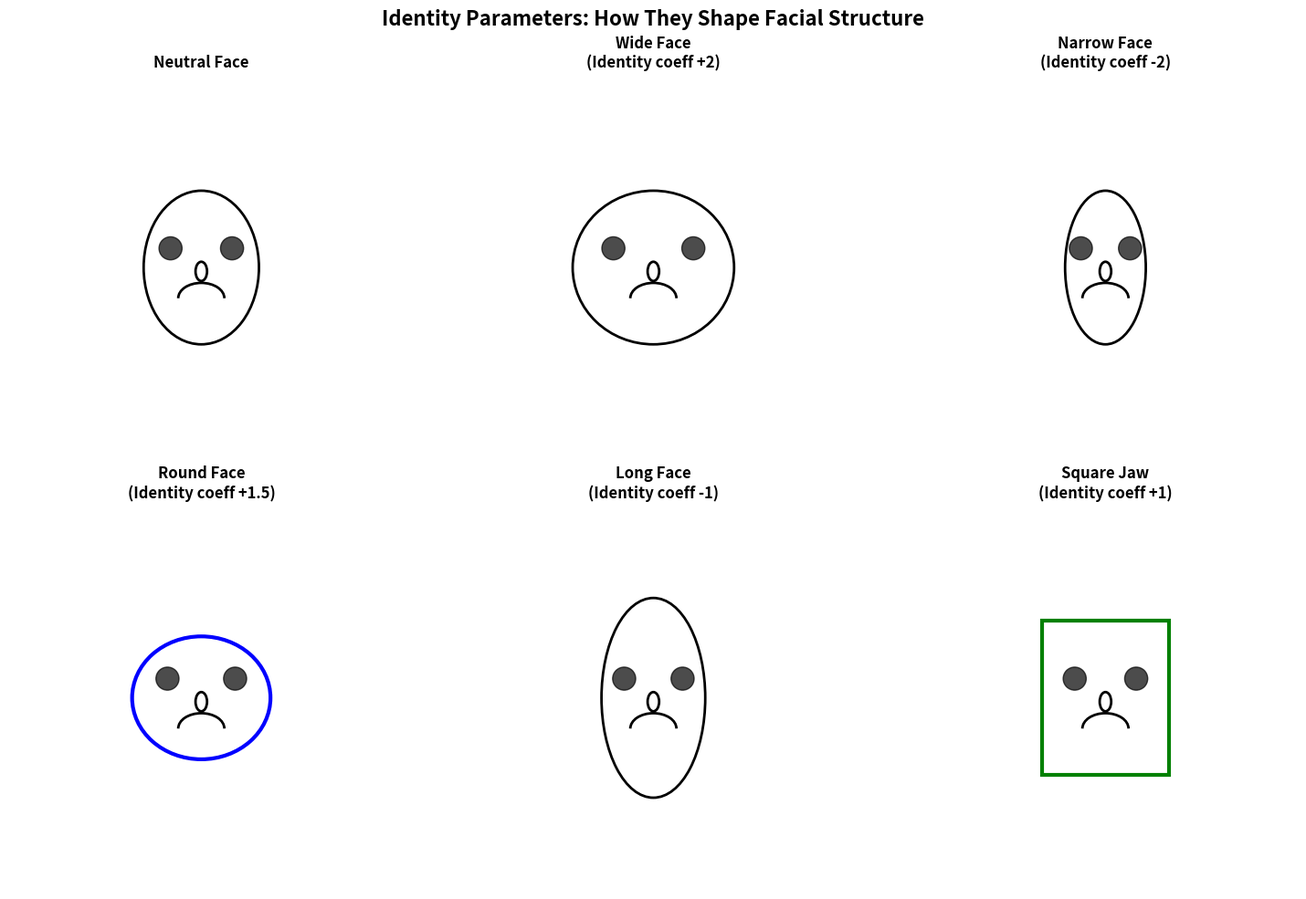
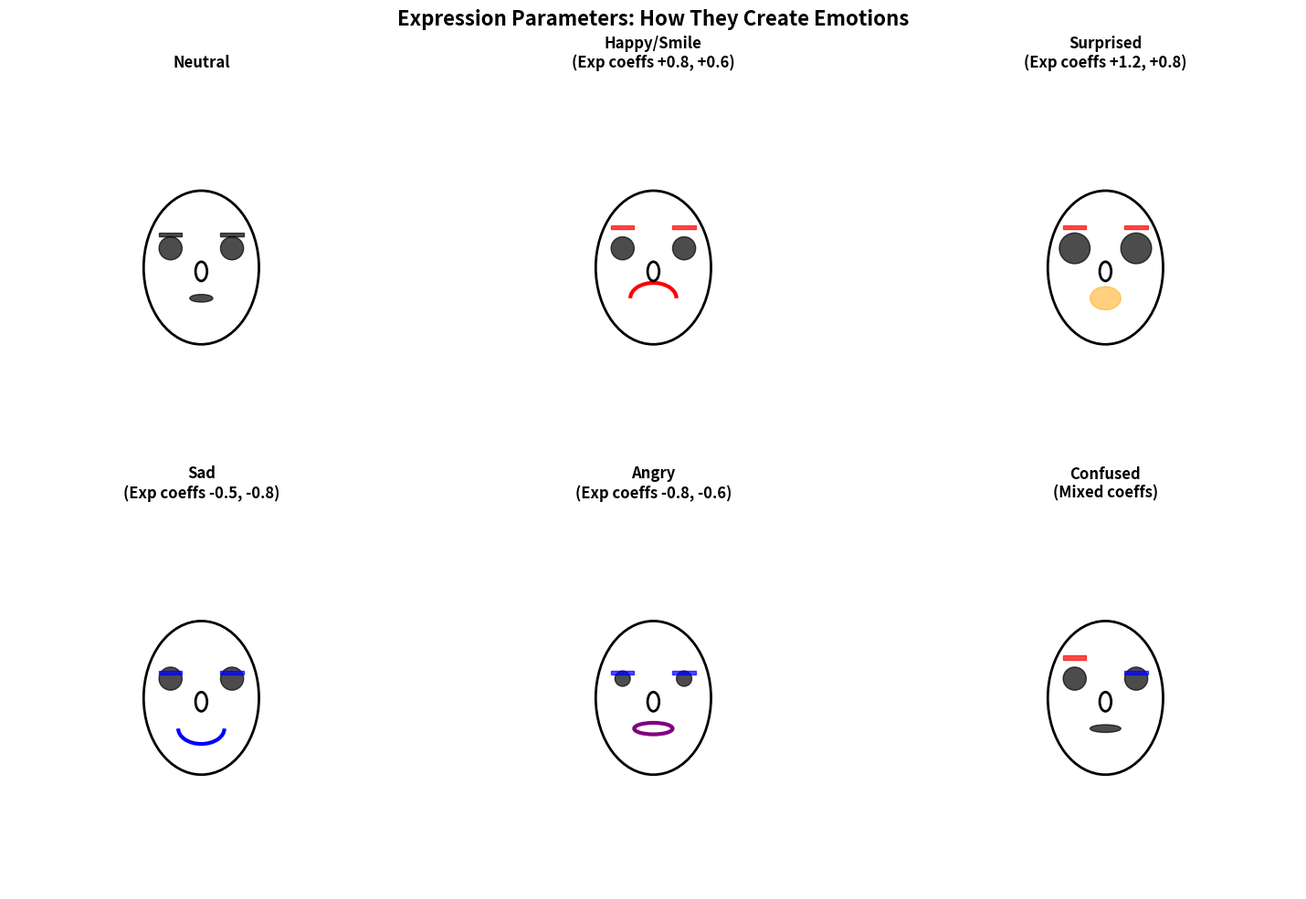
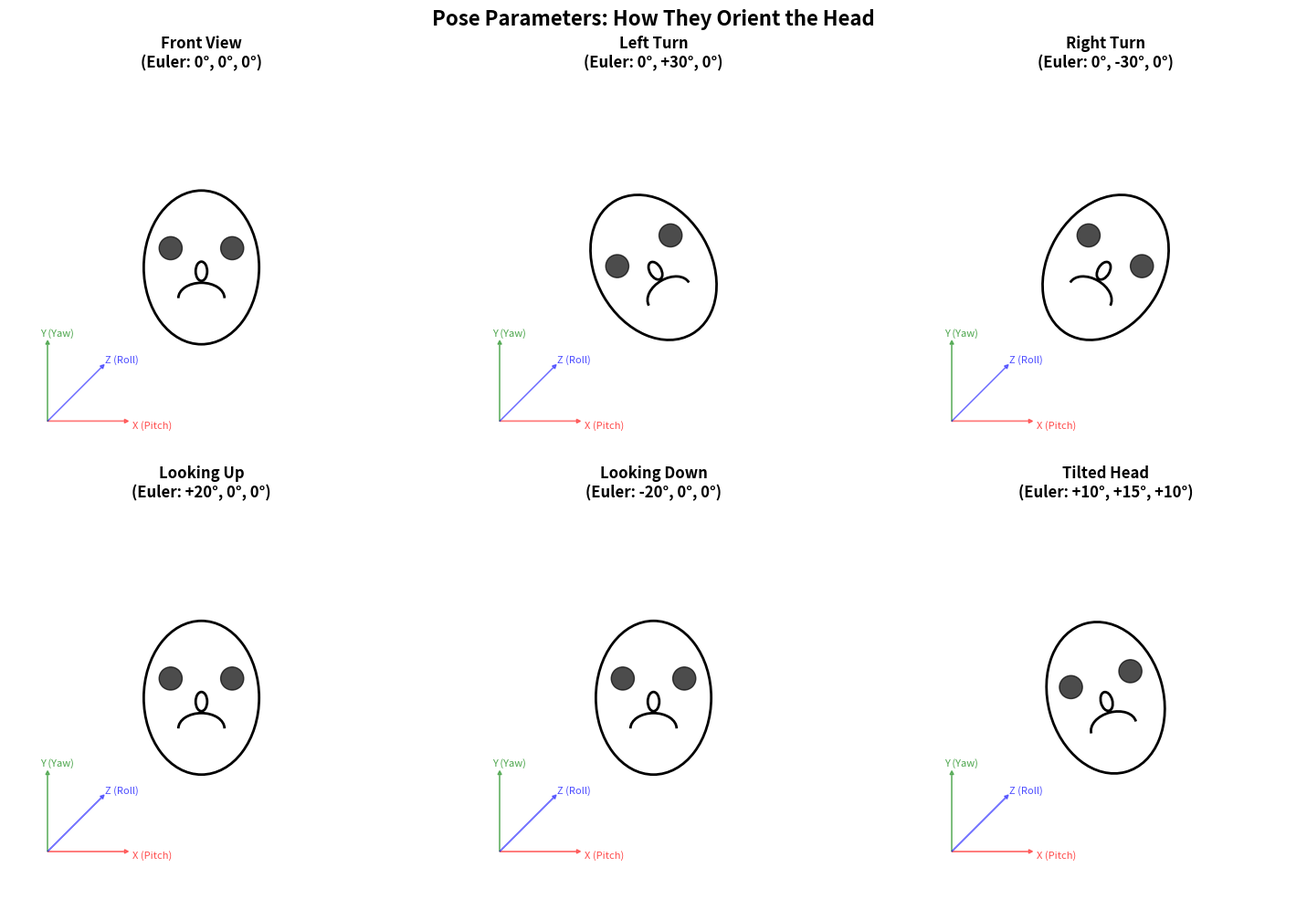
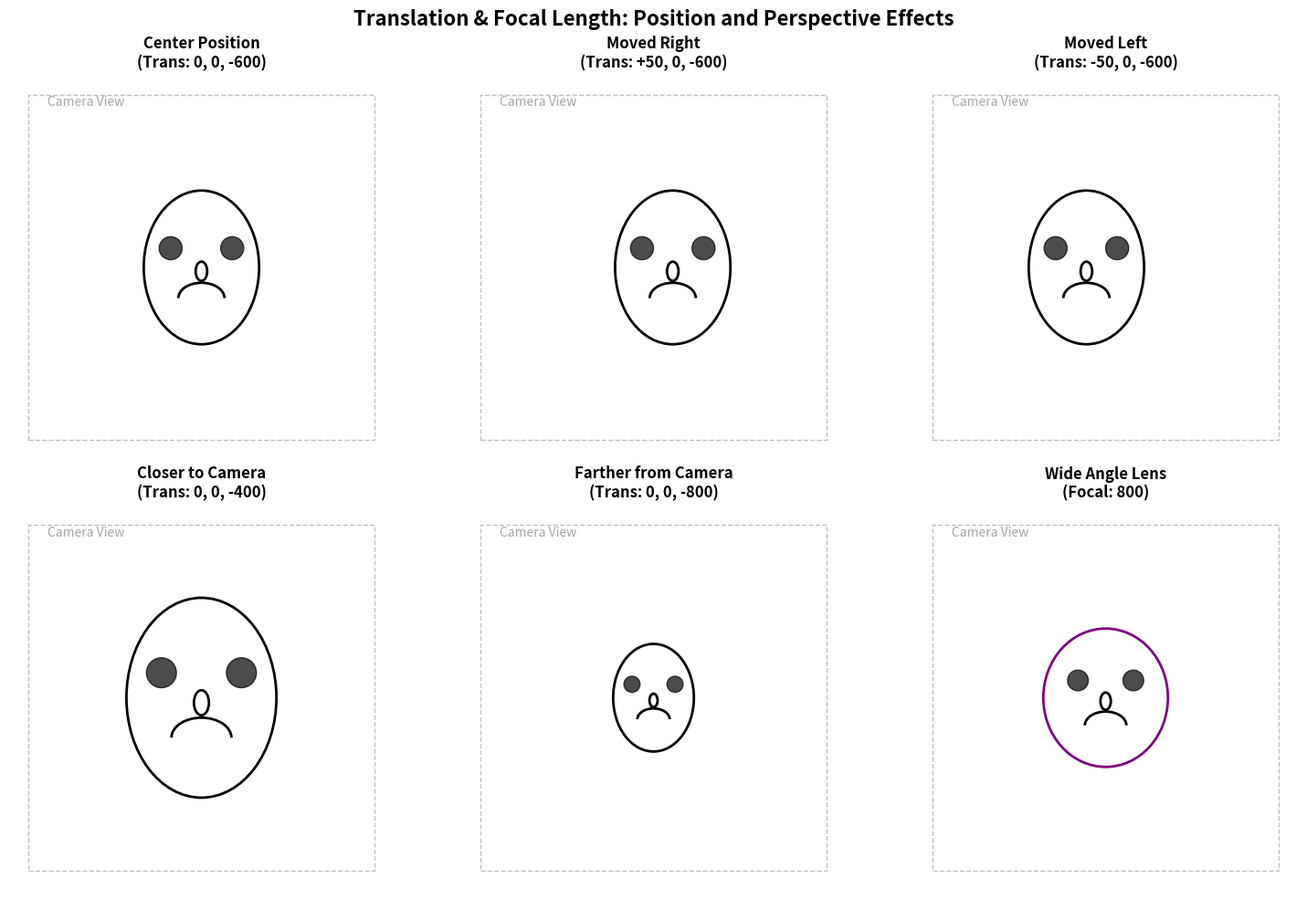

These charts were generated, in order, by the following Python code:
#!/usr/bin/env python3
"""
BFM Parameter Demonstration - Interactive parameter explanation
"""
import numpy as np
import matplotlib.pyplot as plt
import matplotlib.patches as patches
from matplotlib.patches import Circle, Rectangle, Polygon
import math

def create_base_face(ax, x_offset=0, y_offset=0, scale=1.0):
    """Create a simple base face outline"""
    # Face oval
    face_center = (5 + x_offset, 5 + y_offset)
    face_width = 3 * scale
    face_height = 4 * scale

    face_oval = patches.Ellipse(face_center, face_width, face_height,
                               fill=False, color='black', linewidth=2)
    ax.add_patch(face_oval)

    # Eyes
    left_eye = Circle((face_center[0] - 0.8 * scale, face_center[1] + 0.5 * scale),
                     0.3 * scale, fill=True, color='black', alpha=0.7)
    right_eye = Circle((face_center[0] + 0.8 * scale, face_center[1] + 0.5 * scale),
                      0.3 * scale, fill=True, color='black', alpha=0.7)
    ax.add_patch(left_eye)
    ax.add_patch(right_eye)

    # Nose
    nose_points = [
        (face_center[0], face_center[1] + 0.2 * scale),
        (face_center[0] - 0.2 * scale, face_center[1] - 0.3 * scale),
        (face_center[0] + 0.2 * scale, face_center[1] - 0.3 * scale)
    ]
    nose = Polygon(nose_points, fill=False, color='black', linewidth=2)
    ax.add_patch(nose)

    # Mouth
    mouth = patches.Arc((face_center[0], face_center[1] - 0.8 * scale),
                       1.2 * scale, 0.8 * scale, angle=0, theta1=0, theta2=180,
                       fill=False, color='black', linewidth=2)
    ax.add_patch(mouth)

    return face_center, face_width, face_height

def demonstrate_identity_parameters():
    """Show how identity parameters affect face shape"""
    print("\n" + "="*60)
    print("IDENTITY PARAMETERS - Facial Structure")
    print("="*60)

    fig, axes = plt.subplots(2, 3, figsize=(15, 10))
    fig.suptitle('Identity Parameters: How They Shape Facial Structure', fontsize=16, fontweight='bold')

    variations = [
        {'name': 'Neutral Face', 'width_scale': 1.0, 'height_scale': 1.0, 'eye_spacing': 1.0, 'chin_shape': 'normal'},
        {'name': 'Wide Face\n(Identity coeff +2)', 'width_scale': 1.4, 'height_scale': 1.0, 'eye_spacing': 1.3, 'chin_shape': 'normal'},
        {'name': 'Narrow Face\n(Identity coeff -2)', 'width_scale': 0.7, 'height_scale': 1.0, 'eye_spacing': 0.8, 'chin_shape': 'normal'},
        {'name': 'Round Face\n(Identity coeff +1.5)', 'width_scale': 1.2, 'height_scale': 0.8, 'eye_spacing': 1.1, 'chin_shape': 'round'},
        {'name': 'Long Face\n(Identity coeff -1)', 'width_scale': 0.9, 'height_scale': 1.3, 'eye_spacing': 0.95, 'chin_shape': 'pointed'},
        {'name': 'Square Jaw\n(Identity coeff +1)', 'width_scale': 1.1, 'height_scale': 1.0, 'eye_spacing': 1.0, 'chin_shape': 'square'}
    ]

    for i, (ax, var) in enumerate(zip(axes.flat, variations)):
        ax.set_xlim(0, 10)
        ax.set_ylim(0, 10)
        ax.set_aspect('equal')
        ax.axis('off')
        ax.set_title(var['name'], fontsize=12, fontweight='bold')

        # Create custom face based on parameters
        face_center = (5, 5)
        face_width = 3 * var['width_scale']
        face_height = 4 * var['height_scale']

        # Face shape
        if var['chin_shape'] == 'round':
            face_oval = patches.Ellipse(face_center, face_width, face_height,
                                       fill=False, color='blue', linewidth=3)
        elif var['chin_shape'] == 'square':
            face_oval = patches.Rectangle((face_center[0] - face_width/2, face_center[1] - face_height/2),
                                         face_width, face_height, fill=False, color='green', linewidth=3)
        else:
            face_oval = patches.Ellipse(face_center, face_width, face_height,
                                       fill=False, color='black', linewidth=2)
        ax.add_patch(face_oval)

        # Eyes with adjusted spacing
        eye_spacing = var['eye_spacing']
        left_eye = Circle((face_center[0] - 0.8 * eye_spacing, face_center[1] + 0.5),
                         0.3, fill=True, color='black', alpha=0.7)
        right_eye = Circle((face_center[0] + 0.8 * eye_spacing, face_center[1] + 0.5),
                          0.3, fill=True, color='black', alpha=0.7)
        ax.add_patch(left_eye)
        ax.add_patch(right_eye)

        # Nose
        nose = patches.Ellipse((face_center[0], face_center[1] - 0.1), 0.3, 0.5,
                              fill=False, color='black', linewidth=2)
        ax.add_patch(nose)

        # Mouth
        mouth = patches.Arc((face_center[0], face_center[1] - 0.8),
                           1.2, 0.8, angle=0, theta1=0, theta2=180,
                           fill=False, color='black', linewidth=2)
        ax.add_patch(mouth)

    plt.tight_layout()
    plt.savefig('bfm_identity_demo.png', dpi=150, bbox_inches='tight')
    plt.show()

    print("Identity parameters control permanent facial features:")
    print("• Face width/narrowness")
    print("• Eye spacing and size")
    print("• Nose shape and prominence")
    print("• Jawline and chin shape")
    print("• Cheekbone prominence")
    print("• Overall facial proportions")

def demonstrate_expression_parameters():
    """Show how expression parameters affect facial expressions"""
    print("\n" + "="*60)
    print("EXPRESSION PARAMETERS - Facial Movements")
    print("="*60)

    fig, axes = plt.subplots(2, 3, figsize=(15, 10))
    fig.suptitle('Expression Parameters: How They Create Emotions', fontsize=16, fontweight='bold')

    expressions = [
        {'name': 'Neutral', 'eyebrows': 'normal', 'mouth': 'closed', 'eyes': 'normal'},
        {'name': 'Happy/Smile\n(Exp coeffs +0.8, +0.6)', 'eyebrows': 'raised', 'mouth': 'smile', 'eyes': 'normal'},
        {'name': 'Surprised\n(Exp coeffs +1.2, +0.8)', 'eyebrows': 'raised', 'mouth': 'open', 'eyes': 'wide'},
        {'name': 'Sad\n(Exp coeffs -0.5, -0.8)', 'eyebrows': 'lowered', 'mouth': 'frown', 'eyes': 'normal'},
        {'name': 'Angry\n(Exp coeffs -0.8, -0.6)', 'eyebrows': 'lowered', 'mouth': 'tight', 'eyes': 'narrowed'},
        {'name': 'Confused\n(Mixed coeffs)', 'eyebrows': 'asymmetrical', 'mouth': 'slight_open', 'eyes': 'normal'}
    ]

    for i, (ax, expr) in enumerate(zip(axes.flat, expressions)):
        ax.set_xlim(0, 10)
        ax.set_ylim(0, 10)
        ax.set_aspect('equal')
        ax.axis('off')
        ax.set_title(expr['name'], fontsize=12, fontweight='bold')

        face_center = (5, 5)
        face_width, face_height = 3, 4

        # Base face
        face_oval = patches.Ellipse(face_center, face_width, face_height,
                                   fill=False, color='black', linewidth=2)
        ax.add_patch(face_oval)

        # Eyes
        eye_y = face_center[1] + 0.5
        if expr['eyes'] == 'wide':
            eye_size = 0.4
        elif expr['eyes'] == 'narrowed':
            eye_size = 0.2
        else:
            eye_size = 0.3

        left_eye = Circle((face_center[0] - 0.8, eye_y), eye_size,
                         fill=True, color='black', alpha=0.7)
        right_eye = Circle((face_center[0] + 0.8, eye_y), eye_size,
                          fill=True, color='black', alpha=0.7)
        ax.add_patch(left_eye)
        ax.add_patch(right_eye)

        # Eyebrows
        brow_y = eye_y + 0.3
        brow_length = 0.6

        if expr['eyebrows'] == 'raised':
            brow_offset = 0.2
            color = 'red'
        elif expr['eyebrows'] == 'lowered':
            brow_offset = -0.2
            color = 'blue'
        elif expr['eyebrows'] == 'asymmetrical':
            # Left raised, right lowered
            left_brow = patches.Rectangle((face_center[0] - 1.1, brow_y + 0.2),
                                         brow_length, 0.1, fill=True, color='red', alpha=0.7)
            right_brow = patches.Rectangle((face_center[0] + 0.5, brow_y - 0.2),
                                          brow_length, 0.1, fill=True, color='blue', alpha=0.7)
            ax.add_patch(left_brow)
            ax.add_patch(right_brow)
        else:
            brow_offset = 0
            color = 'black'

        if expr['eyebrows'] != 'asymmetrical':
            left_brow = patches.Rectangle((face_center[0] - 1.1, brow_y + brow_offset),
                                         brow_length, 0.1, fill=True, color=color, alpha=0.7)
            right_brow = patches.Rectangle((face_center[0] + 0.5, brow_y + brow_offset),
                                          brow_length, 0.1, fill=True, color=color, alpha=0.7)
            ax.add_patch(left_brow)
            ax.add_patch(right_brow)

        # Mouth
        mouth_y = face_center[1] - 0.8
        if expr['mouth'] == 'smile':
            mouth = patches.Arc((face_center[0], mouth_y), 1.2, 0.8,
                               angle=0, theta1=0, theta2=180, fill=False, color='red', linewidth=3)
        elif expr['mouth'] == 'open':
            mouth = patches.Ellipse((face_center[0], mouth_y), 0.8, 0.6,
                                   fill=True, color='orange', alpha=0.5)
        elif expr['mouth'] == 'frown':
            mouth = patches.Arc((face_center[0], mouth_y), 1.2, 0.8,
                               angle=180, theta1=0, theta2=180, fill=False, color='blue', linewidth=3)
        elif expr['mouth'] == 'tight':
            mouth = patches.Ellipse((face_center[0], mouth_y), 1.0, 0.3,
                                   fill=False, color='purple', linewidth=3)
        else:  # closed/slight_open
            mouth_width = 0.8 if expr['mouth'] == 'slight_open' else 0.6
            mouth = patches.Ellipse((face_center[0], mouth_y), mouth_width, 0.2,
                                   fill=True, color='black', alpha=0.7)
        ax.add_patch(mouth)

        # Nose
        nose = patches.Ellipse((face_center[0], face_center[1] - 0.1), 0.3, 0.5,
                              fill=False, color='black', linewidth=2)
        ax.add_patch(nose)

    plt.tight_layout()
    plt.savefig('bfm_expression_demo.png', dpi=150, bbox_inches='tight')
    plt.show()

    print("Expression parameters control temporary facial movements:")
    print("• Eyebrow positioning (raised/lowered)")
    print("• Eye opening/closing")
    print("• Mouth shape and opening")
    print("• Cheek puffing")
    print("• Nose wrinkling")
    print("• Jaw dropping")

def demonstrate_pose_parameters():
    """Show how pose parameters affect head orientation"""
    print("\n" + "="*60)
    print("POSE PARAMETERS - Head Orientation")
    print("="*60)

    fig, axes = plt.subplots(2, 3, figsize=(15, 10))
    fig.suptitle('Pose Parameters: How They Orient the Head', fontsize=16, fontweight='bold')

    poses = [
        {'name': 'Front View\n(Euler: 0°, 0°, 0°)', 'pitch': 0, 'yaw': 0, 'roll': 0},
        {'name': 'Left Turn\n(Euler: 0°, +30°, 0°)', 'pitch': 0, 'yaw': 30, 'roll': 0},
        {'name': 'Right Turn\n(Euler: 0°, -30°, 0°)', 'pitch': 0, 'yaw': -30, 'roll': 0},
        {'name': 'Looking Up\n(Euler: +20°, 0°, 0°)', 'pitch': 20, 'yaw': 0, 'roll': 0},
        {'name': 'Looking Down\n(Euler: -20°, 0°, 0°)', 'pitch': -20, 'yaw': 0, 'roll': 0},
        {'name': 'Tilted Head\n(Euler: +10°, +15°, +10°)', 'pitch': 10, 'yaw': 15, 'roll': 10}
    ]

    for i, (ax, pose) in enumerate(zip(axes.flat, poses)):
        ax.set_xlim(0, 10)
        ax.set_ylim(0, 10)
        ax.set_aspect('equal')
        ax.axis('off')

        # Create coordinate system hints
        ax.arrow(1, 1, 2, 0, head_width=0.1, head_length=0.1, fc='red', ec='red', alpha=0.5, label='X')
        ax.arrow(1, 1, 0, 2, head_width=0.1, head_length=0.1, fc='green', ec='green', alpha=0.5, label='Y')
        ax.arrow(1, 1, 1.4, 1.4, head_width=0.1, head_length=0.1, fc='blue', ec='blue', alpha=0.5, label='Z')

        ax.text(3.2, 0.8, 'X (Pitch)', color='red', fontsize=8, alpha=0.7)
        ax.text(0.8, 3.2, 'Y (Yaw)', color='green', fontsize=8, alpha=0.7)
        ax.text(2.5, 2.5, 'Z (Roll)', color='blue', fontsize=8, alpha=0.7)

        # Apply pose transformation
        face_center = (5, 5)
        pitch_rad = math.radians(pose['pitch'])
        yaw_rad = math.radians(pose['yaw'])
        roll_rad = math.radians(pose['roll'])

        # Simple 2D rotation approximation for visualization
        total_rotation = yaw_rad  # Dominant effect for 2D view

        # Create rotated face
        face_width, face_height = 3, 4

        # Face oval (rotated)
        face_oval = patches.Ellipse(face_center, face_width, face_height, angle=math.degrees(total_rotation),
                                   fill=False, color='black', linewidth=2)
        ax.add_patch(face_oval)

        # Rotate eye positions
        cos_rot = math.cos(total_rotation)
        sin_rot = math.sin(total_rotation)

        def rotate_point(x, y, cx, cy):
            dx = x - cx
            dy = y - cy
            new_x = cx + dx * cos_rot - dy * sin_rot
            new_y = cy + dx * sin_rot + dy * cos_rot
            return new_x, new_y

        left_eye_x, left_eye_y = rotate_point(face_center[0] - 0.8, face_center[1] + 0.5, *face_center)
        right_eye_x, right_eye_y = rotate_point(face_center[0] + 0.8, face_center[1] + 0.5, *face_center)

        left_eye = Circle((left_eye_x, left_eye_y), 0.3, fill=True, color='black', alpha=0.7)
        right_eye = Circle((right_eye_x, right_eye_y), 0.3, fill=True, color='black', alpha=0.7)
        ax.add_patch(left_eye)
        ax.add_patch(right_eye)

        # Nose
        nose_x, nose_y = rotate_point(face_center[0], face_center[1] - 0.1, *face_center)
        nose = patches.Ellipse((nose_x, nose_y), 0.3, 0.5, angle=math.degrees(total_rotation),
                              fill=False, color='black', linewidth=2)
        ax.add_patch(nose)

        # Mouth
        mouth_x, mouth_y = rotate_point(face_center[0], face_center[1] - 0.8, *face_center)
        mouth = patches.Arc((mouth_x, mouth_y), 1.2, 0.8, angle=math.degrees(total_rotation),
                           theta1=0, theta2=180, fill=False, color='black', linewidth=2)
        ax.add_patch(mouth)

        ax.set_title(pose['name'], fontsize=12, fontweight='bold')

    plt.tight_layout()
    plt.savefig('bfm_pose_demo.png', dpi=150, bbox_inches='tight')
    plt.show()

    print("Pose parameters control head orientation in 3D space:")
    print("• Pitch (X): Up/down head tilt")
    print("• Yaw (Y): Left/right head rotation")
    print("• Roll (Z): Head tilt side-to-side")
    print("• Measured in radians or degrees")
    print("• Affects how the face appears from different angles")

def demonstrate_translation_focal():
    """Show translation and focal length effects"""
    print("\n" + "="*60)
    print("TRANSLATION & FOCAL LENGTH - Position & Perspective")
    print("="*60)

    fig, axes = plt.subplots(2, 3, figsize=(15, 10))
    fig.suptitle('Translation & Focal Length: Position and Perspective Effects', fontsize=16, fontweight='bold')

    effects = [
        {'name': 'Center Position\n(Trans: 0, 0, -600)', 'x_offset': 0, 'y_offset': 0, 'scale': 1.0},
        {'name': 'Moved Right\n(Trans: +50, 0, -600)', 'x_offset': 0.5, 'y_offset': 0, 'scale': 1.0},
        {'name': 'Moved Left\n(Trans: -50, 0, -600)', 'x_offset': -0.5, 'y_offset': 0, 'scale': 1.0},
        {'name': 'Closer to Camera\n(Trans: 0, 0, -400)', 'x_offset': 0, 'y_offset': 0, 'scale': 1.3},
        {'name': 'Farther from Camera\n(Trans: 0, 0, -800)', 'x_offset': 0, 'y_offset': 0, 'scale': 0.7},
        {'name': 'Wide Angle Lens\n(Focal: 800)', 'x_offset': 0, 'y_offset': 0, 'scale': 0.9, 'distortion': 'barrel'},
    ]

    for i, (ax, effect) in enumerate(zip(axes.flat, effects)):
        ax.set_xlim(0, 10)
        ax.set_ylim(0, 10)
        ax.set_aspect('equal')
        ax.axis('off')
        ax.set_title(effect['name'], fontsize=12, fontweight='bold')

        # Camera frame
        camera_frame = patches.Rectangle((0.5, 0.5), 9, 9, fill=False, color='gray', linestyle='--', alpha=0.5)
        ax.add_patch(camera_frame)
        ax.text(1, 9.2, 'Camera View', fontsize=10, color='gray', alpha=0.7)

        # Create face with translation and scaling
        face_center = (5 + effect['x_offset'], 5 + effect['y_offset'])
        face_width = 3 * effect['scale']
        face_height = 4 * effect['scale']

        # Apply perspective distortion hint
        if 'distortion' in effect and effect['distortion'] == 'barrel':
            # Simulate barrel distortion
            distortion_factor = 1.2
            face_oval = patches.Ellipse(face_center, face_width * distortion_factor,
                                       face_height, fill=False, color='purple', linewidth=2)
        else:
            face_oval = patches.Ellipse(face_center, face_width, face_height,
                                       fill=False, color='black', linewidth=2)
        ax.add_patch(face_oval)

        # Eyes
        eye_y = face_center[1] + 0.5 * effect['scale']
        left_eye = Circle((face_center[0] - 0.8 * effect['scale'], eye_y),
                         0.3 * effect['scale'], fill=True, color='black', alpha=0.7)
        right_eye = Circle((face_center[0] + 0.8 * effect['scale'], eye_y),
                          0.3 * effect['scale'], fill=True, color='black', alpha=0.7)
        ax.add_patch(left_eye)
        ax.add_patch(right_eye)

        # Nose
        nose = patches.Ellipse((face_center[0], face_center[1] - 0.1 * effect['scale']),
                              0.3 * effect['scale'], 0.5 * effect['scale'],
                              fill=False, color='black', linewidth=2)
        ax.add_patch(nose)

        # Mouth
        mouth = patches.Arc((face_center[0], face_center[1] - 0.8 * effect['scale']),
                           1.2 * effect['scale'], 0.8 * effect['scale'], angle=0, theta1=0, theta2=180,
                           fill=False, color='black', linewidth=2)
        ax.add_patch(mouth)

    plt.tight_layout()
    plt.savefig('bfm_translation_focal_demo.png', dpi=150, bbox_inches='tight')
    plt.show()

    print("Translation parameters control position:")
    print("• X, Y: Horizontal/vertical position in camera frame")
    print("• Z: Distance from camera (negative = farther away)")
    print("• Measured in millimeters or world units")
    print("\nFocal length controls perspective:")
    print("• Higher focal length = less distortion (telephoto)")
    print("• Lower focal length = more distortion (wide angle)")
    print("• Measured in pixels or millimeters")

def create_parameter_summary():
    """Create a comprehensive parameter summary"""
    print("\n" + "="*80)
    print("BFM PARAMETER SUMMARY")
    print("="*80)

    summary_data = {
        'Parameter Group': ['Identity (100 coeffs)', 'Expression (79 coeffs)', 'Pose (3 Euler angles)', 'Translation (3 values)', 'Focal Length (1 value)'],
        'What it controls': [
            'Permanent facial structure',
            'Temporary facial movements',
            'Head orientation in 3D',
            'Head position in space',
            'Camera perspective'
        ],
        'Typical range': [
            '-3.0 to +3.0',
            '-2.0 to +2.0',
            '-π/2 to +π/2 radians',
            '-∞ to +∞ (units)',
            '500-2000 pixels'
        ],
        'Frame variation': [
            'Stable across video',
            'Changes every frame',
            'Smooth head movement',
            'Smooth position change',
            'Usually constant'
        ],
        'Visual effect': [
            'Face shape, features',
            'Emotions, speech',
            'Viewing angle',
            'Position in frame',
            'Perspective distortion'
        ]
    }

    print(f"{'Parameter Group':<25} {'Controls':<25} {'Range':<20} {'Variation':<20} {'Effect':<20}")
    print("-" * 110)

    for i in range(len(summary_data['Parameter Group'])):
        print(f"{summary_data['Parameter Group'][i]:<25} "
              f"{summary_data['What it controls'][i]:<25} "
              f"{summary_data['Typical range'][i]:<20} "
              f"{summary_data['Frame variation'][i]:<20} "
              f"{summary_data['Visual effect'][i]:<20}")

    print("\n" + "="*80)

if __name__ == "__main__":
    print("BFM Parameter Visualization Demo")
    print("This script creates visual demonstrations of how each BFM parameter affects face appearance")

    # Run all demonstrations
    demonstrate_identity_parameters()
    demonstrate_expression_parameters()
    demonstrate_pose_parameters()
    demonstrate_translation_focal()
    create_parameter_summary()

    print("\nDemo complete! Check the generated PNG files:")
    print("- bfm_identity_demo.png")
    print("- bfm_expression_demo.png")
    print("- bfm_pose_demo.png")
    print("- bfm_translation_focal_demo.png")
    print("\nThese visualizations show how BFM parameters create different facial appearances!")
